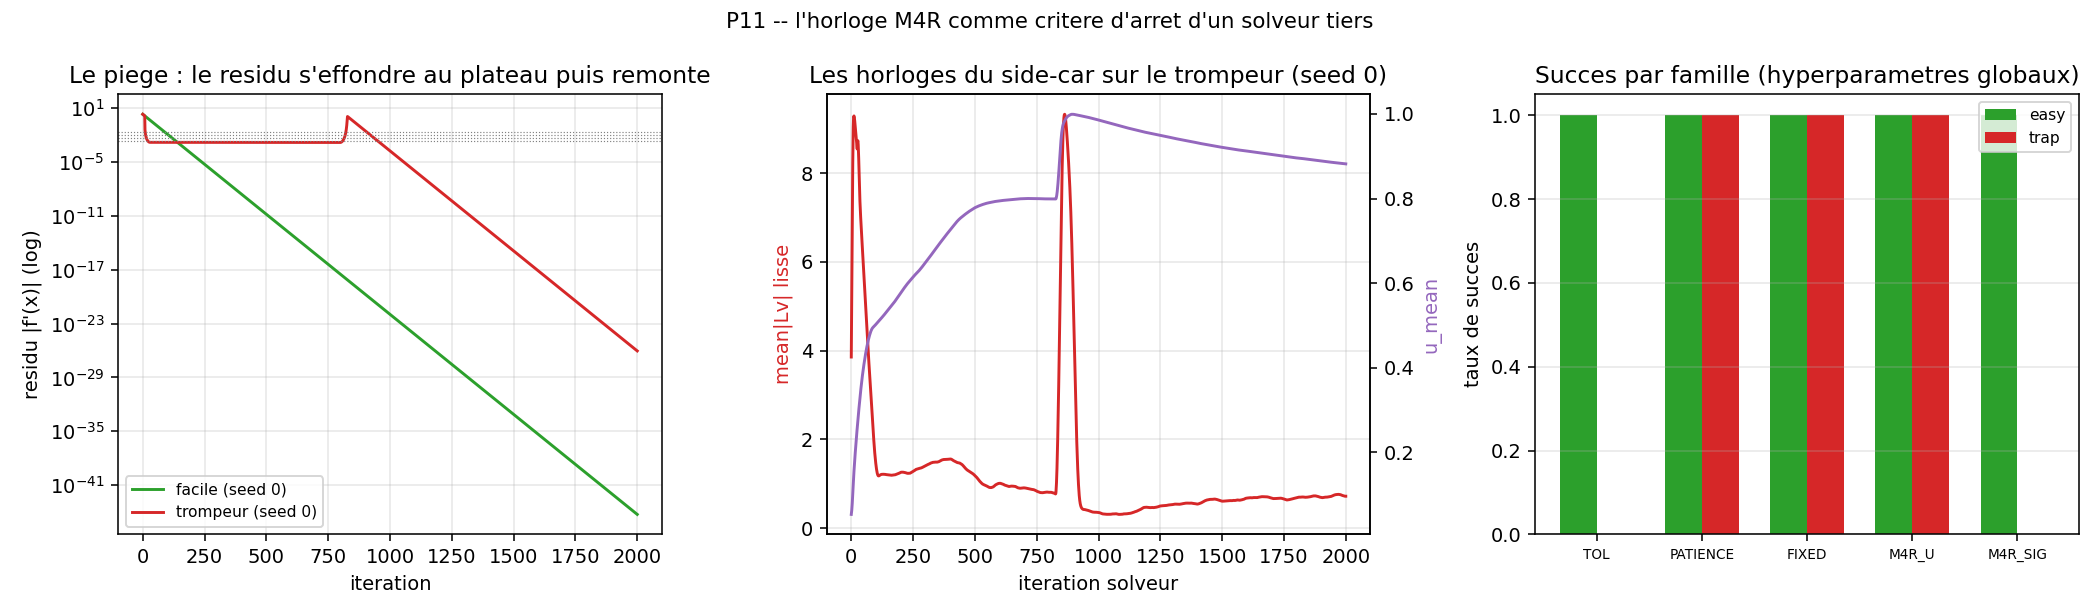

Values plotted in this chart, from the file beside it:
kind, seed, rule, param, stop_iter, success, network_node_steps
easy, 0, TOL, 0.02, 90, 1, 0
easy, 0, TOL, 0.01, 104, 1, 0
easy, 0, TOL, 0.005, 117, 1, 0
easy, 0, TOL, 0.002, 135, 1, 0
easy, 0, PATIENCE, 50, 2000, 1, 0
easy, 0, PATIENCE, 100, 2000, 1, 0
easy, 0, PATIENCE, 200, 2000, 1, 0
easy, 0, PATIENCE, 400, 2000, 1, 0
easy, 0, PATIENCE, 800, 2000, 1, 0
easy, 0, PATIENCE, 1600, 2000, 1, 0
easy, 0, FIXED, 200, 200, 1, 0
easy, 0, FIXED, 400, 400, 1, 0
easy, 0, FIXED, 600, 600, 1, 0
easy, 0, FIXED, 800, 800, 1, 0
easy, 0, FIXED, 1000, 1000, 1, 0
easy, 0, FIXED, 1200, 1200, 1, 0
easy, 0, FIXED, 1400, 1400, 1, 0
easy, 0, FIXED, 1600, 1600, 1, 0
easy, 0, FIXED, 1800, 1800, 1, 0
easy, 0, FIXED, 2000, 2000, 1, 0
easy, 0, M4R_U, (2; 0.3), 2000, 1, 400000
easy, 0, M4R_SIG, (2; 0.3), 108, 1, 21600
easy, 0, M4R_U, (2; 0.5), 2000, 1, 400000
easy, 0, M4R_SIG, (2; 0.5), 96, 1, 19200
easy, 0, M4R_U, (2; 0.7), 2000, 1, 400000
easy, 0, M4R_SIG, (2; 0.7), 35, 0, 7000
easy, 0, M4R_U, (5; 0.3), 2000, 1, 1000000
easy, 0, M4R_SIG, (5; 0.3), 51, 0, 25500
easy, 0, M4R_U, (5; 0.5), 2000, 1, 1000000
easy, 0, M4R_SIG, (5; 0.5), 47, 0, 23500
easy, 0, M4R_U, (5; 0.7), 2000, 1, 1000000
easy, 0, M4R_SIG, (5; 0.7), 38, 0, 19000
easy, 0, M4R_U, (10; 0.3), 2000, 1, 2000000
easy, 0, M4R_SIG, (10; 0.3), 36, 0, 36000
easy, 0, M4R_U, (10; 0.5), 2000, 1, 2000000
easy, 0, M4R_SIG, (10; 0.5), 33, 0, 33000
easy, 0, M4R_U, (10; 0.7), 1038, 1, 1038000
easy, 0, M4R_SIG, (10; 0.7), 28, 0, 28000
easy, 1, TOL, 0.02, 90, 1, 0
easy, 1, TOL, 0.01, 104, 1, 0
easy, 1, TOL, 0.005, 117, 1, 0
easy, 1, TOL, 0.002, 135, 1, 0
easy, 1, PATIENCE, 50, 2000, 1, 0
easy, 1, PATIENCE, 100, 2000, 1, 0
easy, 1, PATIENCE, 200, 2000, 1, 0
easy, 1, PATIENCE, 400, 2000, 1, 0
easy, 1, PATIENCE, 800, 2000, 1, 0
easy, 1, PATIENCE, 1600, 2000, 1, 0
easy, 1, FIXED, 200, 200, 1, 0
easy, 1, FIXED, 400, 400, 1, 0
easy, 1, FIXED, 600, 600, 1, 0
easy, 1, FIXED, 800, 800, 1, 0
easy, 1, FIXED, 1000, 1000, 1, 0
easy, 1, FIXED, 1200, 1200, 1, 0
easy, 1, FIXED, 1400, 1400, 1, 0
easy, 1, FIXED, 1600, 1600, 1, 0
easy, 1, FIXED, 1800, 1800, 1, 0
easy, 1, FIXED, 2000, 2000, 1, 0
easy, 1, M4R_U, (2; 0.3), 2000, 1, 400000
easy, 1, M4R_SIG, (2; 0.3), 90, 1, 18000
... 852 more rows
